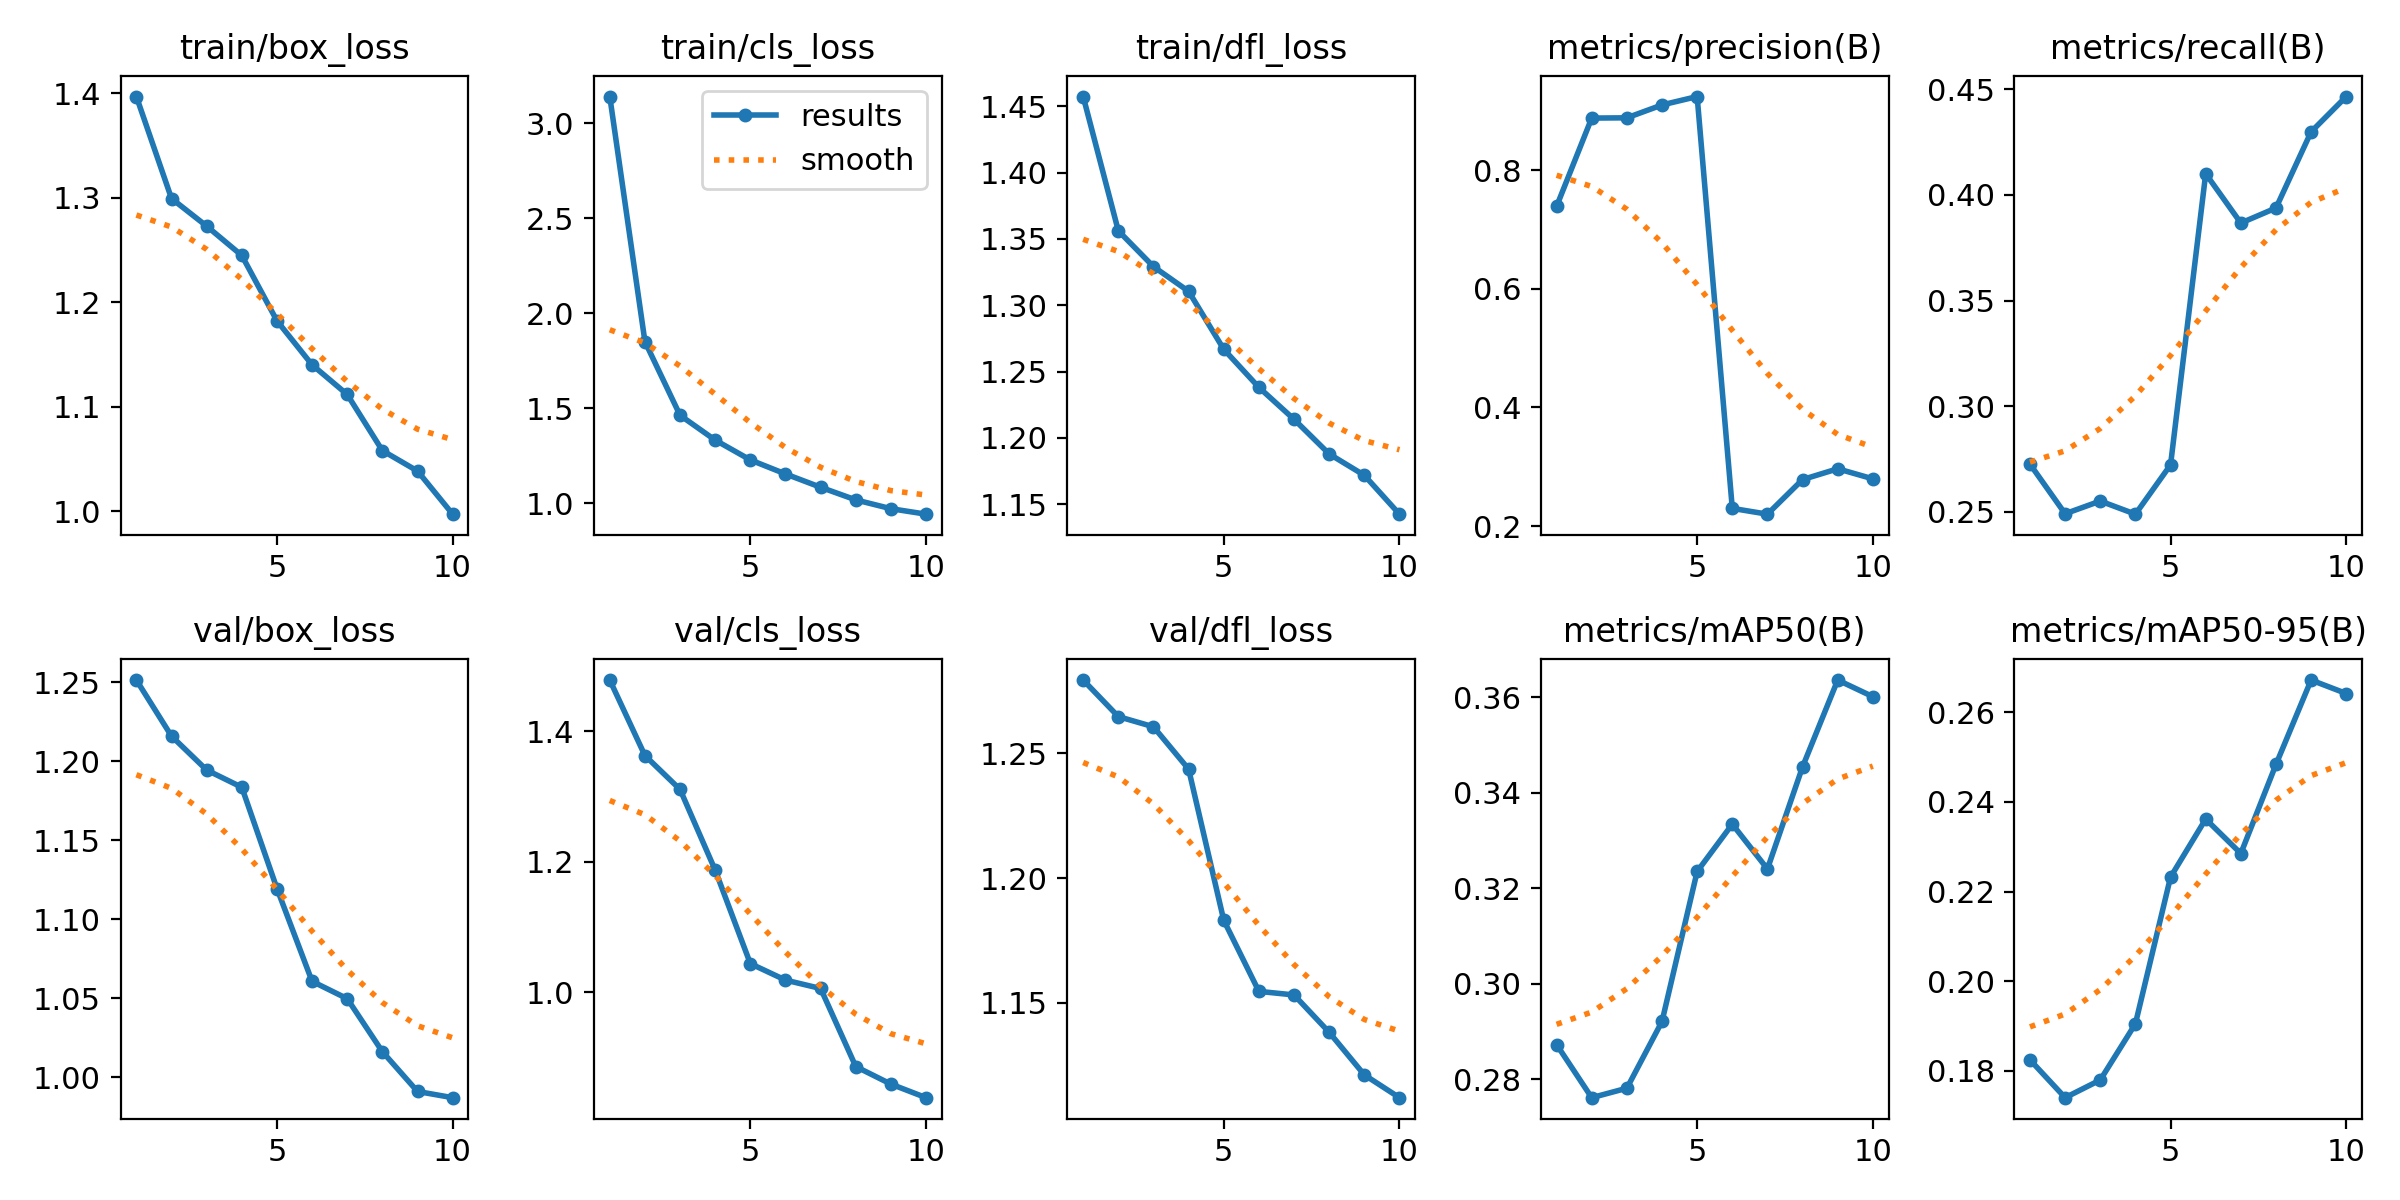

Source data for this figure (header and first rows):
epoch, time, train/box_loss, train/cls_loss, train/dfl_loss, metrics/precision(B), metrics/recall(B), metrics/mAP50(B), metrics/mAP50-95(B), val/box_loss, val/cls_loss, val/dfl_loss, lr/pg0, lr/pg1, lr/pg2
1, 128.3, 1.397, 3.14, 1.457, 0.7389, 0.2726, 0.2873, 0.1824, 1.251, 1.478, 1.279, 0.0003325, 0.0003325, 0.0003325
2, 220.7, 1.299, 1.85, 1.356, 0.8878, 0.2492, 0.2761, 0.174, 1.216, 1.363, 1.265, 0.0005999, 0.0005999, 0.0005999
3, 312, 1.273, 1.462, 1.329, 0.8882, 0.2552, 0.2781, 0.1779, 1.194, 1.311, 1.261, 0.0008014, 0.0008014, 0.0008014
4, 404, 1.245, 1.332, 1.31, 0.9099, 0.249, 0.2921, 0.1905, 1.183, 1.187, 1.244, 0.000703, 0.000703, 0.000703
5, 497.2, 1.182, 1.227, 1.267, 0.9241, 0.2723, 0.3235, 0.2232, 1.119, 1.044, 1.183, 0.000604, 0.000604, 0.000604
6, 591.4, 1.14, 1.153, 1.238, 0.2298, 0.41, 0.3334, 0.2362, 1.061, 1.018, 1.155, 0.000505, 0.000505, 0.000505
7, 659.6, 1.112, 1.083, 1.214, 0.22, 0.3866, 0.324, 0.2285, 1.05, 1.006, 1.153, 0.000406, 0.000406, 0.000406
8, 724.7, 1.058, 1.017, 1.188, 0.2783, 0.3937, 0.3454, 0.2484, 1.016, 0.8859, 1.138, 0.000307, 0.000307, 0.000307
9, 791.4, 1.038, 0.9706, 1.172, 0.2965, 0.4298, 0.3636, 0.2672, 0.991, 0.8591, 1.121, 0.000208, 0.000208, 0.000208
10, 858.3, 0.9972, 0.9417, 1.142, 0.2796, 0.4465, 0.3601, 0.2642, 0.9871, 0.8383, 1.112, 0.000109, 0.000109, 0.000109
